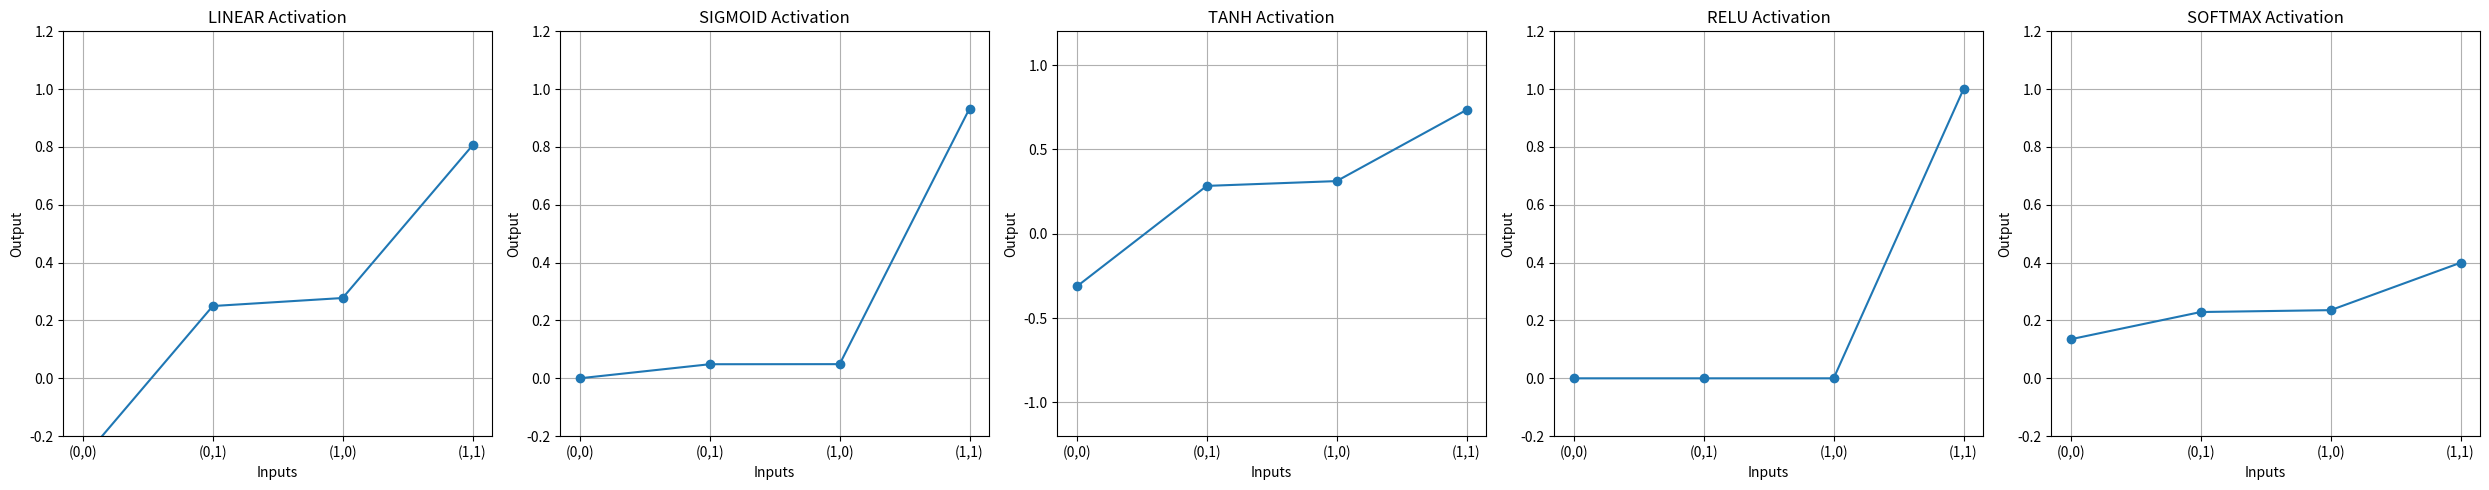

Reproduce this figure in Python.
import numpy as np
import matplotlib.pyplot as plt

def linear(x):
    return x

def sigmoid(x):
    return 1 / (1 + np.exp(-x))

def tanh(x):
    return np.tanh(x)

def relu(x):
    return np.maximum(0, x)

def softmax_all(outputs):
    e_x = np.exp(outputs - np.max(outputs))
    return e_x / e_x.sum()

class Perceptron:
    def __init__(self, input_size, activation='identity', learning_rate=0.1, epochs=100):
        self.weights = np.zeros(input_size + 1)
        self.learning_rate = learning_rate
        self.epochs = epochs
        self.activation_name = activation

        if activation == 'linear':
            self.activation = linear
        elif activation == 'sigmoid':
            self.activation = sigmoid
        elif activation == 'tanh':
            self.activation = tanh
        elif activation == 'relu':
            self.activation = relu
        elif activation == 'softmax':
            self.activation = None  
        else:
            raise ValueError("Unsupported activation function")

    def predict(self, x):
        x = np.insert(x, 0, 1) 
        z = np.dot(self.weights, x)
        if self.activation_name != 'softmax':
            return self.activation(z)
        else:
            return z

    def train(self, X, y):
        for epoch in range(self.epochs):
            for xi, target in zip(X, y):
                xi_aug = np.insert(xi, 0, 1) 
                z = np.dot(self.weights, xi_aug)
                output = self.activation(z) if self.activation_name != 'softmax' else z
                error = target - output
                self.weights += self.learning_rate * error * xi_aug


X = np.array([
    [0, 0],
    [0, 1],
    [1, 0],
    [1, 1]
])
y = np.array([0, 0, 0, 1]) 

input_labels = ['(0,0)', '(0,1)', '(1,0)', '(1,1)']
x_pos = range(len(input_labels))


activations = ['linear', 'sigmoid', 'tanh', 'relu', 'softmax']

# Prepare plots
fig, axs = plt.subplots(1, len(activations), figsize=(5 * len(activations), 5))

for i, activation_function in enumerate(activations):
    perceptron = Perceptron(input_size=2, activation=activation_function, learning_rate=0.1, epochs=1000)
    perceptron.train(X, y)

    raw_outputs = [perceptron.predict(xi) for xi in X]

    if activation_function == 'softmax':
        outputs = softmax_all(np.array(raw_outputs))
    else:
        outputs = raw_outputs

    print(f"\n=== Activation Function: {activation_function.upper()} ===")
    for xi, output in zip(X, outputs):
        print(f"Input: {xi}, Output: {output:.4f}")

    axs[i].plot(x_pos, outputs, marker='o', linestyle='-', color='tab:blue')
    axs[i].set_title(f"{activation_function.upper()} Activation")
    axs[i].set_xticks(x_pos)
    axs[i].set_xticklabels(input_labels)
    axs[i].set_ylim([-0.2, 1.2] if activation_function != 'tanh' else [-1.2, 1.2])
    axs[i].set_xlabel("Inputs")
    axs[i].set_ylabel("Output")
    axs[i].grid(True)

plt.tight_layout()
plt.show()
